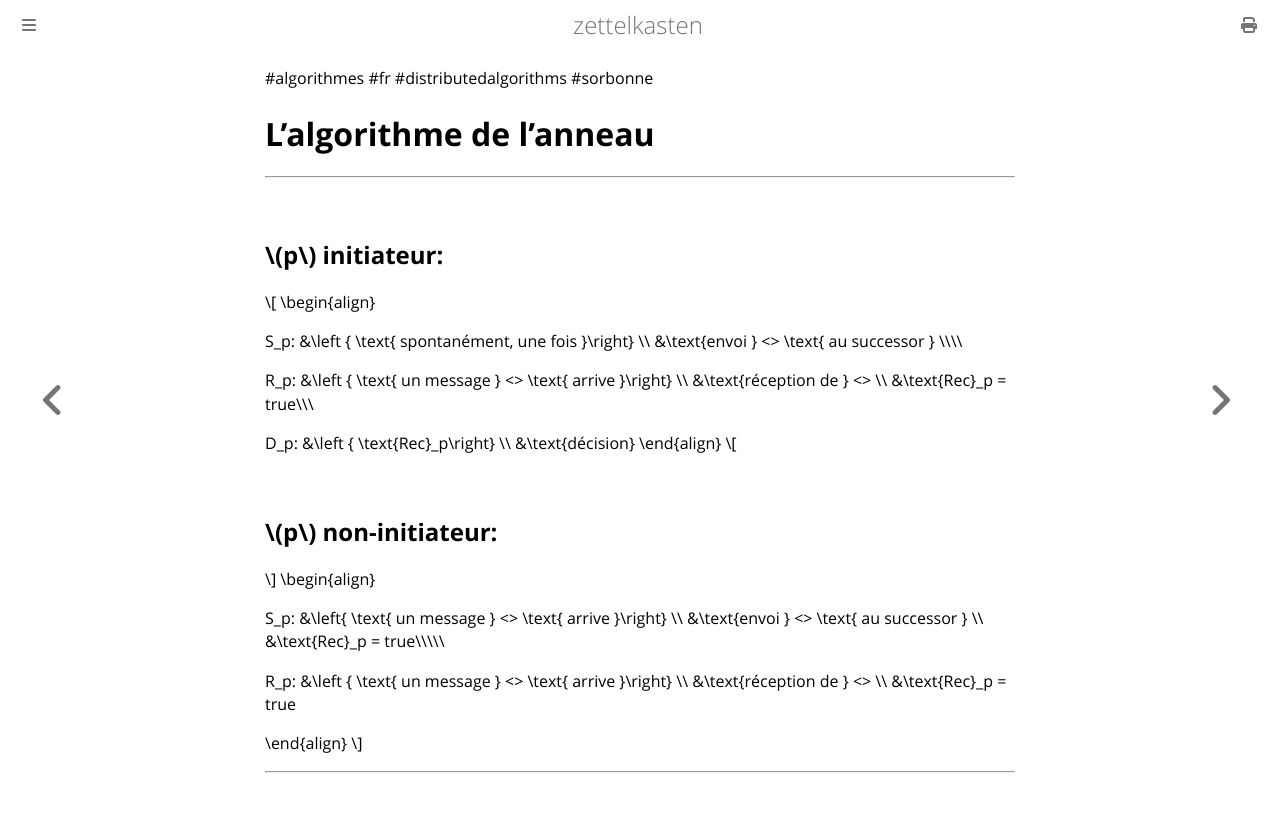

repository: aliasgwynplaine/z · page: 2b7a-wave-algorithm-ring.html · generator: mdbook

#algorithmes #fr #distributedalgorithms #sorbonne
# L'algorithme de l'anneau
---

## \\(p\\) initiateur:

\\[
\begin{align}

S_p: &\left \{ \text{ spontanément, une fois }\right\} \\\\
&\text{envoi } <> \text{ au successor } \\\\\\\\

R_p: &\left \{ \text{ un message } <> \text{ arrive }\right\} \\\\
&\text{réception de } <> \\\\
&\text{Rec}_p = true\\\\\\

D_p: &\left \{ \text{Rec}_p\right\} \\\\
&\text{décision}
\end{align}
$$

## \\(p\\) non-initiateur:

$$
\begin{align}

S_p: &\left\{ \text{ un message } <> \text{ arrive }\right\} \\\\
&\text{envoi } <> \text{ au successor } \\\\
&\text{Rec}_p = true\\\\\\\\\\

R_p: &\left \{ \text{ un message } <> \text{ arrive }\right\} \\\\
&\text{réception de } <> \\\\
&\text{Rec}_p = true

\end{align}
\\]



---
